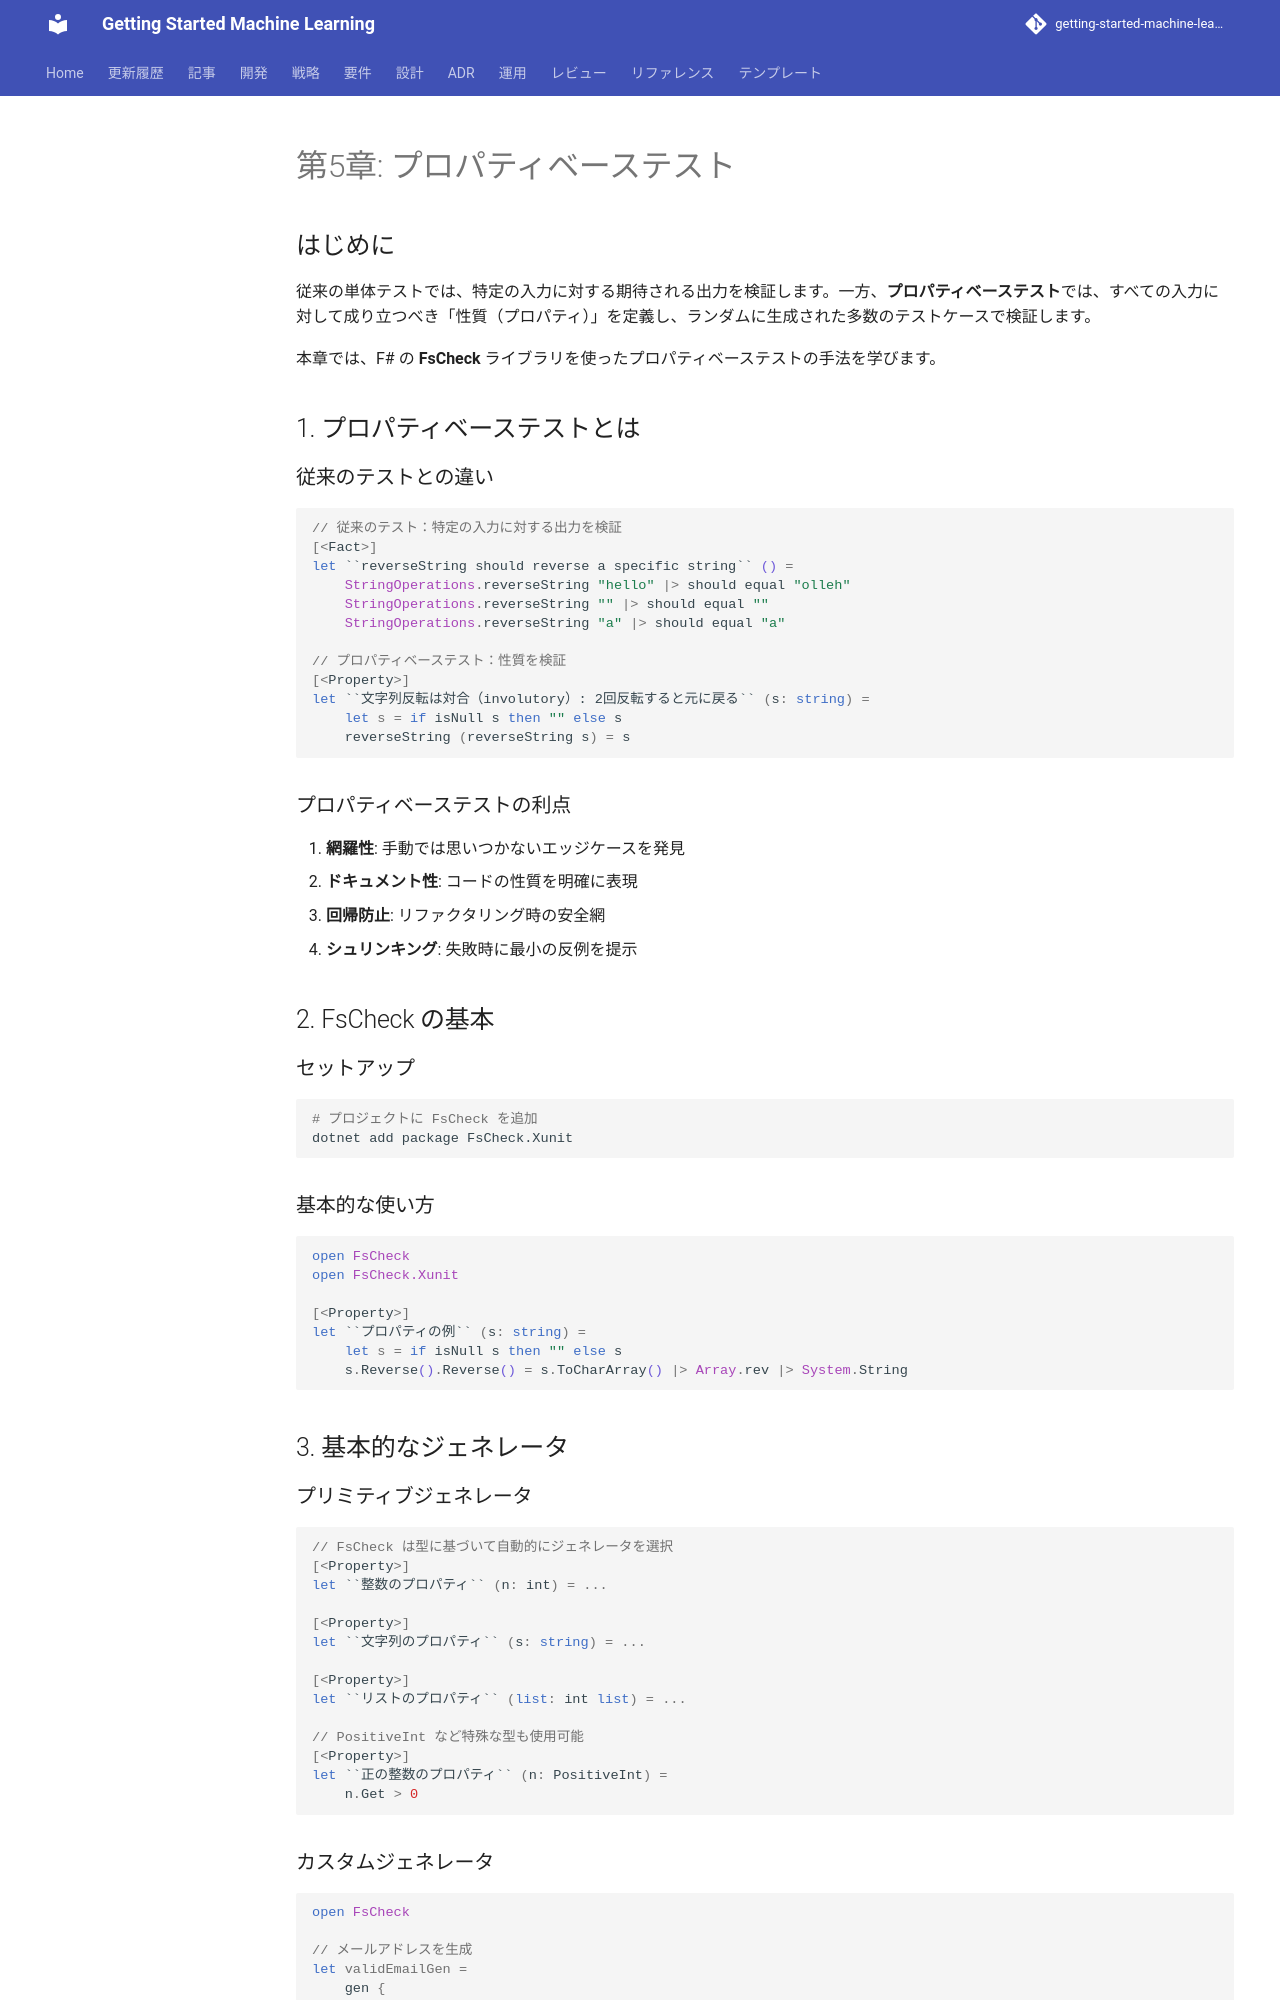

repository: k2works/getting-started-machine-learning · page: article/functional-desgin-ppp/fsharp/05-property-based-testing/index.html · generator: mkdocs

---
type: Article
title: "第5章: プロパティベーステスト"
description: "従来の単体テストでは、特定の入力に対する期待される出力を検証します。"
tags: [article, functional-desgin-ppp, fsharp]
status: stable
generated: { by: human:kakimomokuri, at: 2026-03-24T05:22:28Z }
---

# 第5章: プロパティベーステスト

## はじめに

従来の単体テストでは、特定の入力に対する期待される出力を検証します。一方、**プロパティベーステスト**では、すべての入力に対して成り立つべき「性質（プロパティ）」を定義し、ランダムに生成された多数のテストケースで検証します。

本章では、F# の **FsCheck** ライブラリを使ったプロパティベーステストの手法を学びます。

## 1. プロパティベーステストとは

### 従来のテストとの違い

```fsharp
// 従来のテスト：特定の入力に対する出力を検証
[<Fact>]
let ``reverseString should reverse a specific string`` () =
    StringOperations.reverseString "hello" |> should equal "olleh"
    StringOperations.reverseString "" |> should equal ""
    StringOperations.reverseString "a" |> should equal "a"

// プロパティベーステスト：性質を検証
[<Property>]
let ``文字列反転は対合（involutory）: 2回反転すると元に戻る`` (s: string) =
    let s = if isNull s then "" else s
    reverseString (reverseString s) = s
```

### プロパティベーステストの利点

1. **網羅性**: 手動では思いつかないエッジケースを発見
2. **ドキュメント性**: コードの性質を明確に表現
3. **回帰防止**: リファクタリング時の安全網
4. **シュリンキング**: 失敗時に最小の反例を提示

## 2. FsCheck の基本

### セットアップ

```bash
# プロジェクトに FsCheck を追加
dotnet add package FsCheck.Xunit
```

### 基本的な使い方

```fsharp
open FsCheck
open FsCheck.Xunit

[<Property>]
let ``プロパティの例`` (s: string) =
    let s = if isNull s then "" else s
    s.Reverse().Reverse() = s.ToCharArray() |> Array.rev |> System.String
```

## 3. 基本的なジェネレータ

### プリミティブジェネレータ

```fsharp
// FsCheck は型に基づいて自動的にジェネレータを選択
[<Property>]
let ``整数のプロパティ`` (n: int) = ...

[<Property>]
let ``文字列のプロパティ`` (s: string) = ...

[<Property>]
let ``リストのプロパティ`` (list: int list) = ...

// PositiveInt など特殊な型も使用可能
[<Property>]
let ``正の整数のプロパティ`` (n: PositiveInt) =
    n.Get > 0
```
